Labelled photos from "60_20_20segmented", an image-classification folder in Sanjana-aravindan/Plant-leaf-disease-classification. The possible labels are: apple frogeye spot, apple scab, apple cedar apple rust, apple healthy, blueberry healthy, cherry powdery mildew, cherry healthy, corn cercospora gray leaf spot, corn common rust, corn northern leaf blight, corn healthy, grape black rot, grape esca black measles, grape leaf blight isariopsis leaf spot markers, grape healthy, orange huanglongbing citrus greening, peach bacterial spot, peach healthy, bell pepper bacterial spot, bell pepper healthy, potato early blight, potato late blight, potato healthy, raspberry healthy, soybean healthy, squash powdery mildew, strawberry leaf scorch, strawberry healthy, tomato bacterial spot, tomato early blight, tomato late blight, tomato leaf mold, tomato septoria leaf spot, tomato two-spotted spider mite, tomato target spot, tomato yellow leaf curl virus, tomato mosaic virus, tomato healthy.

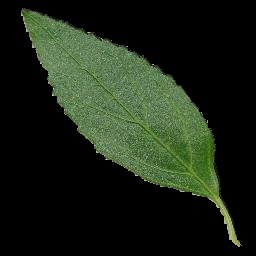
Label: cherry healthy

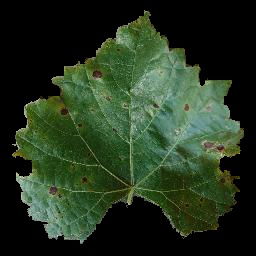
Label: grape black rot

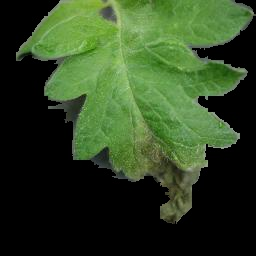
Label: tomato late blight

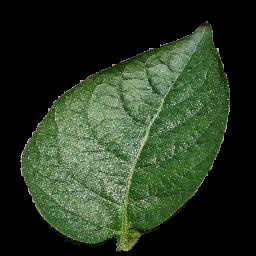
Label: potato healthy

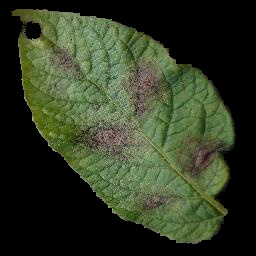
Label: potato late blight

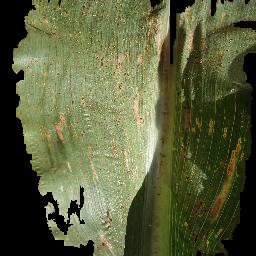
Label: corn cercospora gray leaf spot
